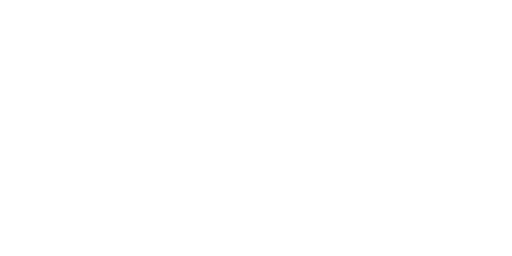
t = 0.00 s
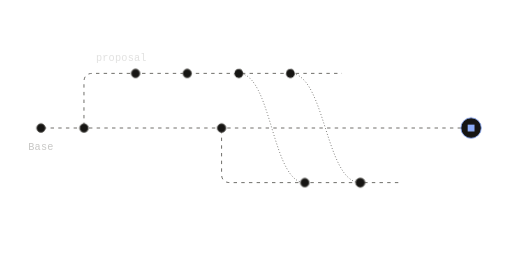
t = 1.63 s
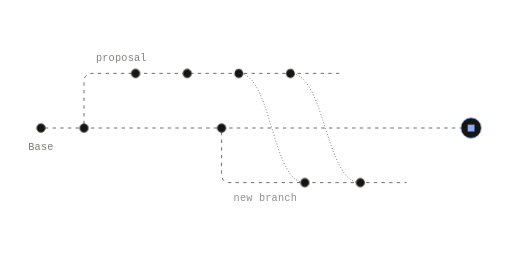
t = 1.96 s
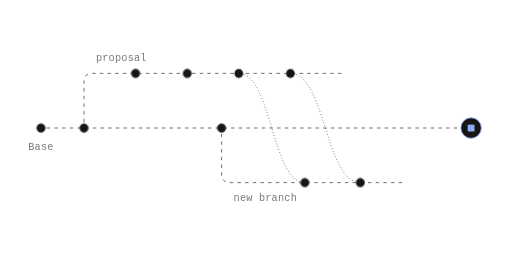
t = 2.28 s
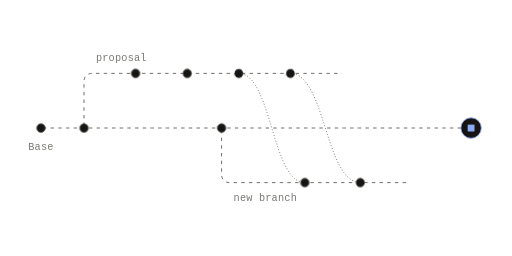
t = 2.93 s
t = 3.58 s: frame unchanged from t = 2.28 s, image omitted

The animated SVG that drew these frames (rendered in a browser with its animation timeline set to each time). Animation: 6 CSS @keyframes rules; one cycle of 4.23 s, repeats indefinitely.

<svg xmlns="http://www.w3.org/2000/svg" width="600" height="300" viewBox="0 0 600 300" fill="none" role="img" class="fi8qrdk"><title>Splitting a branch</title><desc>Some of a branch's changes move to a new branch beside it, with the same parent, so each can be reviewed and merged on its own.</desc><style>.fi8qrdk-p,.fi8qrdk-f,.fi8qrdk-r{transform-box:fill-box;transform-origin:center;animation-fill-mode:both}
.fi8qrdk-p{animation-name:fi8qrdk-pop;animation-duration:0.6s;animation-timing-function:cubic-bezier(.34,1.56,.64,1)}
@supports (animation-timing-function:linear(0,1)){.fi8qrdk-p{animation-timing-function:linear(0, 0.083, 0.269, 0.487, 0.691, 0.855, 0.972, 1.043, 1.078, 1.086, 1.078, 1.061, 1.043, 1.025, 1.011, 1.002, 0.996, 0.993, 0.993, 0.993, 0.995, 0.996, 0.998, 0.999, 1)}}
.fi8qrdk-f{animation-name:fi8qrdk-fade;animation-duration:0.5s;animation-timing-function:ease-out}
.fi8qrdk-r{animation-name:fi8qrdk-rise;animation-duration:.7s;animation-timing-function:cubic-bezier(0.22,1,0.36,1)}
.fi8qrdk-d{animation-name:fi8qrdk-draw;animation-timing-function:cubic-bezier(0.65,0,0.35,1);animation-fill-mode:both}
.fi8qrdk-m{animation:fi8qrdk-march 2.6s linear infinite}
.fi8qrdk-pulse{animation:fi8qrdk-pulse 2.4s ease-in-out infinite}
@keyframes fi8qrdk-pop{from{transform:scale(0);opacity:0}to{transform:scale(1);opacity:1}}
@keyframes fi8qrdk-fade{from{opacity:0}to{opacity:1}}
@keyframes fi8qrdk-rise{from{opacity:0;transform:translateY(6px)}to{opacity:1;transform:none}}
@keyframes fi8qrdk-draw{from{stroke-dashoffset:1}to{stroke-dashoffset:0}}
@keyframes fi8qrdk-march{from{stroke-dashoffset:0}to{stroke-dashoffset:-18}}
@keyframes fi8qrdk-pulse{0%,100%{opacity:1}50%{opacity:.35}}
@media (prefers-reduced-motion:reduce){.fi8qrdk *{animation:none!important}.fi8qrdk .fi8qrdk-d{stroke-dashoffset:0}.fi8qrdk .fi8qrdk-t{display:none}}</style><defs><mask id="fi8qrdk-k0" maskUnits="userSpaceOnUse" x="-600" y="-300" width="1800" height="900"><path d="M48 150L552 150" stroke="#fff" stroke-width="7" fill="none" stroke-linecap="round" stroke-linejoin="round" pathLength="1" stroke-dasharray="1 1" stroke-dashoffset="1" class="fi8qrdk-d" style="animation-duration:0.9s;animation-delay:0.05s"/></mask><mask id="fi8qrdk-k1" maskUnits="userSpaceOnUse" x="-600" y="-300" width="1800" height="900"><path d="M98.4 150L98.4 96L98.56 93.66L99.03 91.63L99.81 89.91L100.9 88.5L102.31 87.41L104.03 86.63L106.06 86.16L108.4 86L400.8 86" stroke="#fff" stroke-width="7" fill="none" stroke-linecap="round" stroke-linejoin="round" pathLength="1" stroke-dasharray="1 1" stroke-dashoffset="1" class="fi8qrdk-d" style="animation-duration:0.9s;animation-delay:0.18s"/></mask><mask id="fi8qrdk-k2" maskUnits="userSpaceOnUse" x="-600" y="-300" width="1800" height="900"><path d="M259.68 150L259.68 204L259.84 206.34L260.3 208.38L261.09 210.09L262.18 211.5L263.59 212.59L265.3 213.38L267.34 213.84L269.68 214L476.4 214" stroke="#fff" stroke-width="7" fill="none" stroke-linecap="round" stroke-linejoin="round" pathLength="1" stroke-dasharray="1 1" stroke-dashoffset="1" class="fi8qrdk-d" style="animation-duration:0.9s;animation-delay:0.89s"/></mask><mask id="fi8qrdk-k3" maskUnits="userSpaceOnUse" x="-600" y="-300" width="1800" height="900"><path d="M279.8 86L283.32 86.37L286.62 87.44L289.73 89.16L292.65 91.5L295.4 94.4L298 97.81L300.45 101.7L302.78 106L304.99 110.68L307.11 115.69L309.14 120.98L311.09 126.5L313 132.21L314.85 138.06L316.69 144.01L318.5 150L320.32 155.99L322.15 161.94L324.01 167.79L325.91 173.5L327.87 179.02L329.9 184.31L332.01 189.32L334.22 194L336.55 198.3L339.01 202.19L341.6 205.6L344.35 208.5L347.28 210.84L350.38 212.56L353.69 213.63L357.2 214" stroke="#fff" stroke-width="7" fill="none" stroke-linecap="round" stroke-linejoin="round" pathLength="1" stroke-dasharray="1 1" stroke-dashoffset="1" class="fi8qrdk-d" style="animation-duration:0.61s;animation-delay:0.96s"/></mask><mask id="fi8qrdk-k4" maskUnits="userSpaceOnUse" x="-600" y="-300" width="1800" height="900"><path d="M340.3 86L344.02 86.37L347.52 87.44L350.81 89.16L353.9 91.5L356.81 94.4L359.56 97.81L362.16 101.7L364.62 106L366.96 110.68L369.2 115.69L371.35 120.98L373.42 126.5L375.43 132.21L377.4 138.06L379.34 144.01L381.26 150L383.18 155.99L385.12 161.94L387.09 167.79L389.1 173.5L391.17 179.02L393.32 184.31L395.56 189.32L397.9 194L400.36 198.3L402.96 202.19L405.71 205.6L408.62 208.5L411.71 210.84L415 212.56L418.5 213.63L422.22 214" stroke="#fff" stroke-width="7" fill="none" stroke-linecap="round" stroke-linejoin="round" pathLength="1" stroke-dasharray="1 1" stroke-dashoffset="1" class="fi8qrdk-d" style="animation-duration:0.62s;animation-delay:0.96s"/></mask></defs><path d="M48 150L552 150" fill="none" stroke="#575652" stroke-width="1" stroke-dasharray="4 5" stroke-linejoin="round" mask="url(#fi8qrdk-k0)" class="fi8qrdk-m"/>
<path d="M98.4 150L98.4 96L98.56 93.66L99.03 91.63L99.81 89.91L100.9 88.5L102.31 87.41L104.03 86.63L106.06 86.16L108.4 86L400.8 86" fill="none" stroke="#575652" stroke-width="1" stroke-dasharray="4 5" stroke-linejoin="round" mask="url(#fi8qrdk-k1)" class="fi8qrdk-m"/>
<path d="M259.68 150L259.68 204L259.84 206.34L260.3 208.38L261.09 210.09L262.18 211.5L263.59 212.59L265.3 213.38L267.34 213.84L269.68 214L476.4 214" fill="none" stroke="#575652" stroke-width="1" stroke-dasharray="4 5" stroke-linejoin="round" mask="url(#fi8qrdk-k2)" class="fi8qrdk-m"/>
<path d="M279.8 86L283.32 86.37L286.62 87.44L289.73 89.16L292.65 91.5L295.4 94.4L298 97.81L300.45 101.7L302.78 106L304.99 110.68L307.11 115.69L309.14 120.98L311.09 126.5L313 132.21L314.85 138.06L316.69 144.01L318.5 150L320.32 155.99L322.15 161.94L324.01 167.79L325.91 173.5L327.87 179.02L329.9 184.31L332.01 189.32L334.22 194L336.55 198.3L339.01 202.19L341.6 205.6L344.35 208.5L347.28 210.84L350.38 212.56L353.69 213.63L357.2 214" fill="none" stroke="#575652" stroke-width="1" stroke-dasharray="1 2.5" stroke-linejoin="round" mask="url(#fi8qrdk-k3)"/>
<path d="M340.3 86L344.02 86.37L347.52 87.44L350.81 89.16L353.9 91.5L356.81 94.4L359.56 97.81L362.16 101.7L364.62 106L366.96 110.68L369.2 115.69L371.35 120.98L373.42 126.5L375.43 132.21L377.4 138.06L379.34 144.01L381.26 150L383.18 155.99L385.12 161.94L387.09 167.79L389.1 173.5L391.17 179.02L393.32 184.31L395.56 189.32L397.9 194L400.36 198.3L402.96 202.19L405.71 205.6L408.62 208.5L411.71 210.84L415 212.56L418.5 213.63L422.22 214" fill="none" stroke="#575652" stroke-width="1" stroke-dasharray="1 2.5" stroke-linejoin="round" mask="url(#fi8qrdk-k4)"/>
<g class="fi8qrdk-p" style="animation-delay:0.14s"><circle cx="98.4" cy="150" r="5" fill="#161513" stroke="#575652" stroke-width="1"/></g>
<g class="fi8qrdk-p" style="animation-delay:0.42s"><circle cx="158.88" cy="86" r="5" fill="#161513" stroke="#575652" stroke-width="1"/></g>
<g class="fi8qrdk-p" style="animation-delay:0.52s"><circle cx="219.36" cy="86" r="5" fill="#161513" stroke="#575652" stroke-width="1"/></g>
<g class="fi8qrdk-p" style="animation-delay:0.85s"><circle cx="259.68" cy="150" r="5" fill="#161513" stroke="#575652" stroke-width="1"/></g>
<g class="fi8qrdk-p" style="animation-delay:1.27s"><circle cx="357.2" cy="214" r="5" fill="#161513" stroke="#575652" stroke-width="1"/></g>
<g class="fi8qrdk-p" style="animation-delay:1.42s"><circle cx="422.22" cy="214" r="5" fill="#161513" stroke="#575652" stroke-width="1"/></g>
<g class="fi8qrdk-p" style="animation-delay:0.68s"><circle cx="552" cy="150" r="12" fill="#161513" stroke="#8DACF7" stroke-width="1"/><rect x="548" y="146" width="8" height="8" fill="#8DACF7"/></g>
<g class="fi8qrdk-p" style="animation-delay:0.1s"><circle cx="48" cy="150" r="5" fill="#161513" stroke="#575652" stroke-width="1"/></g>
<g class="fi8qrdk-p" style="animation-delay:0.82s"><circle cx="279.8" cy="86" r="5" fill="#161513" stroke="#575652" stroke-width="1" stroke-dasharray="3 3"/></g>
<g class="fi8qrdk-p" style="animation-delay:0.82s"><circle cx="340.3" cy="86" r="5" fill="#161513" stroke="#575652" stroke-width="1" stroke-dasharray="3 3"/></g>
<g class="fi8qrdk-f" style="animation-delay:1.49s"><text x="48" y="176" fill="#7A7975" font-family="'Commit Mono', 'IBM Plex Mono', ui-monospace, SFMono-Regular, Menlo, monospace" font-size="12" text-anchor="middle" letter-spacing="0.24">Base</text></g>
<g class="fi8qrdk-f" style="animation-delay:1.56s"><text x="112.4" y="72" fill="#7A7975" font-family="'Commit Mono', 'IBM Plex Mono', ui-monospace, SFMono-Regular, Menlo, monospace" font-size="12" text-anchor="start" letter-spacing="0.24">proposal</text></g>
<g class="fi8qrdk-f" style="animation-delay:1.63s"><text x="273.68" y="236" fill="#7A7975" font-family="'Commit Mono', 'IBM Plex Mono', ui-monospace, SFMono-Regular, Menlo, monospace" font-size="12" text-anchor="start" letter-spacing="0.24">new branch</text></g></svg>
